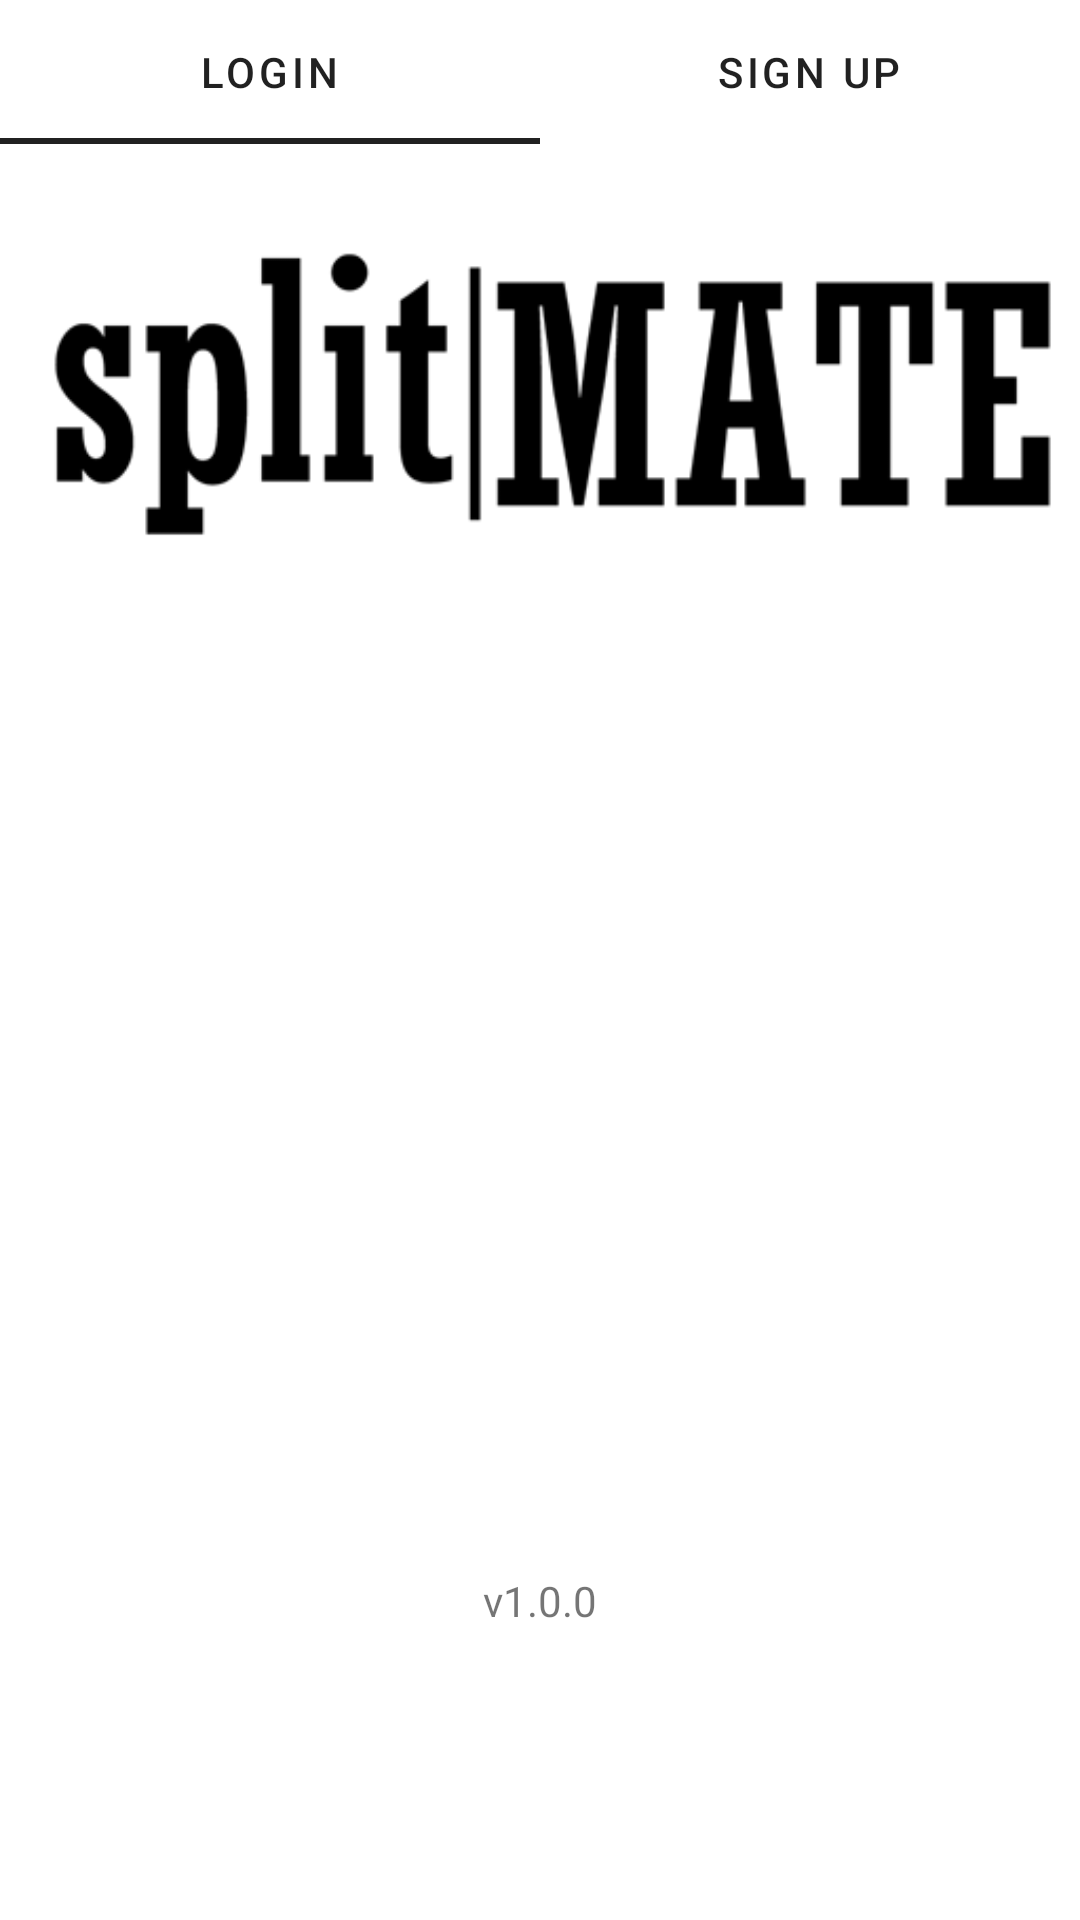

This screen was rendered from an Android layout file. Write that file and the resources it references.
<!-- AndroidManifest.xml: application theme AppTheme -->
<!-- res/layout/activity_login.xml -->
<?xml version="1.0" encoding="utf-8"?>
<androidx.constraintlayout.widget.ConstraintLayout xmlns:android="http://schemas.android.com/apk/res/android"
    xmlns:app="http://schemas.android.com/apk/res-auto"
    xmlns:tools="http://schemas.android.com/tools"
    android:layout_width="match_parent"
    android:layout_height="match_parent"
    tools:context=".LoginActivity">

    <com.google.android.material.tabs.TabLayout
        android:id="@+id/tabLayout"
        android:layout_width="match_parent"
        android:layout_height="wrap_content"
        app:layout_constraintEnd_toEndOf="parent"
        app:layout_constraintStart_toStartOf="parent"
        app:layout_constraintTop_toTopOf="parent"
        app:tabIconTint="?attr/editTextColor"
        app:tabIndicatorColor="?attr/editTextColor"
        app:tabTextColor="?attr/editTextColor">

        <com.google.android.material.tabs.TabItem
            android:id="@+id/tabLogin"
            android:layout_width="wrap_content"
            android:layout_height="wrap_content"
            android:text="@string/labelLogin" />

        <com.google.android.material.tabs.TabItem
            android:id="@+id/tabSignUp"
            android:layout_width="wrap_content"
            android:layout_height="wrap_content"
            android:text="@string/labelSignUp" />

    </com.google.android.material.tabs.TabLayout>

    <ScrollView
        android:layout_width="0dp"
        android:layout_height="0dp"
        app:layout_constraintBottom_toBottomOf="parent"
        app:layout_constraintEnd_toEndOf="parent"
        app:layout_constraintStart_toStartOf="parent"
        app:layout_constraintTop_toBottomOf="@+id/tabLayout">

        <LinearLayout
            android:layout_width="match_parent"
            android:layout_height="wrap_content"
            android:gravity="center"
            android:orientation="vertical">

            <ImageView
                android:id="@+id/imageView"
                android:layout_width="match_parent"
                android:layout_height="176dp"
                android:contentDescription="@string/logoDescription"
                app:srcCompat="@drawable/sm_logo" />

            <androidx.viewpager2.widget.ViewPager2
                android:id="@+id/viewPagerLogin"
                android:layout_width="match_parent"
                android:layout_height="300dp" />

            <TextView
                android:id="@+id/txtVersion"
                android:layout_width="wrap_content"
                android:layout_height="wrap_content"
                android:layout_marginBottom="8dp"
                android:text="@string/labelVersion" />

        </LinearLayout>
    </ScrollView>

</androidx.constraintlayout.widget.ConstraintLayout>
<!-- resources referenced by this layout -->
<resources>
  <!-- drawable sm_logo: png bitmap (drawable, 4256 bytes) -->
  <string name="labelLogin">Login</string>
  <string name="labelSignUp">Sign Up</string>
  <string name="labelVersion">v1.0.0</string>
  <string name="logoDescription">SplitMATE</string>
  <style name="AppTheme" parent="Theme.MaterialComponents.DayNight.DarkActionBar">
          <item name="actionBarStyle">@style/AppTheme.ActionBarStyle</item>
          <item name="colorPrimary">?attr/actionModeSplitBackground</item>
      </style>
  <style name="AppTheme.ActionBarStyle" parent="Widget.AppCompat.ActionBar.Solid">
          <item name="logo">@mipmap/ic_launcher</item>
          <item name="displayOptions">homeAsUp|showHome|showTitle</item>
          <item name="background">?attr/actionModeSplitBackground</item>
      </style>
</resources>
